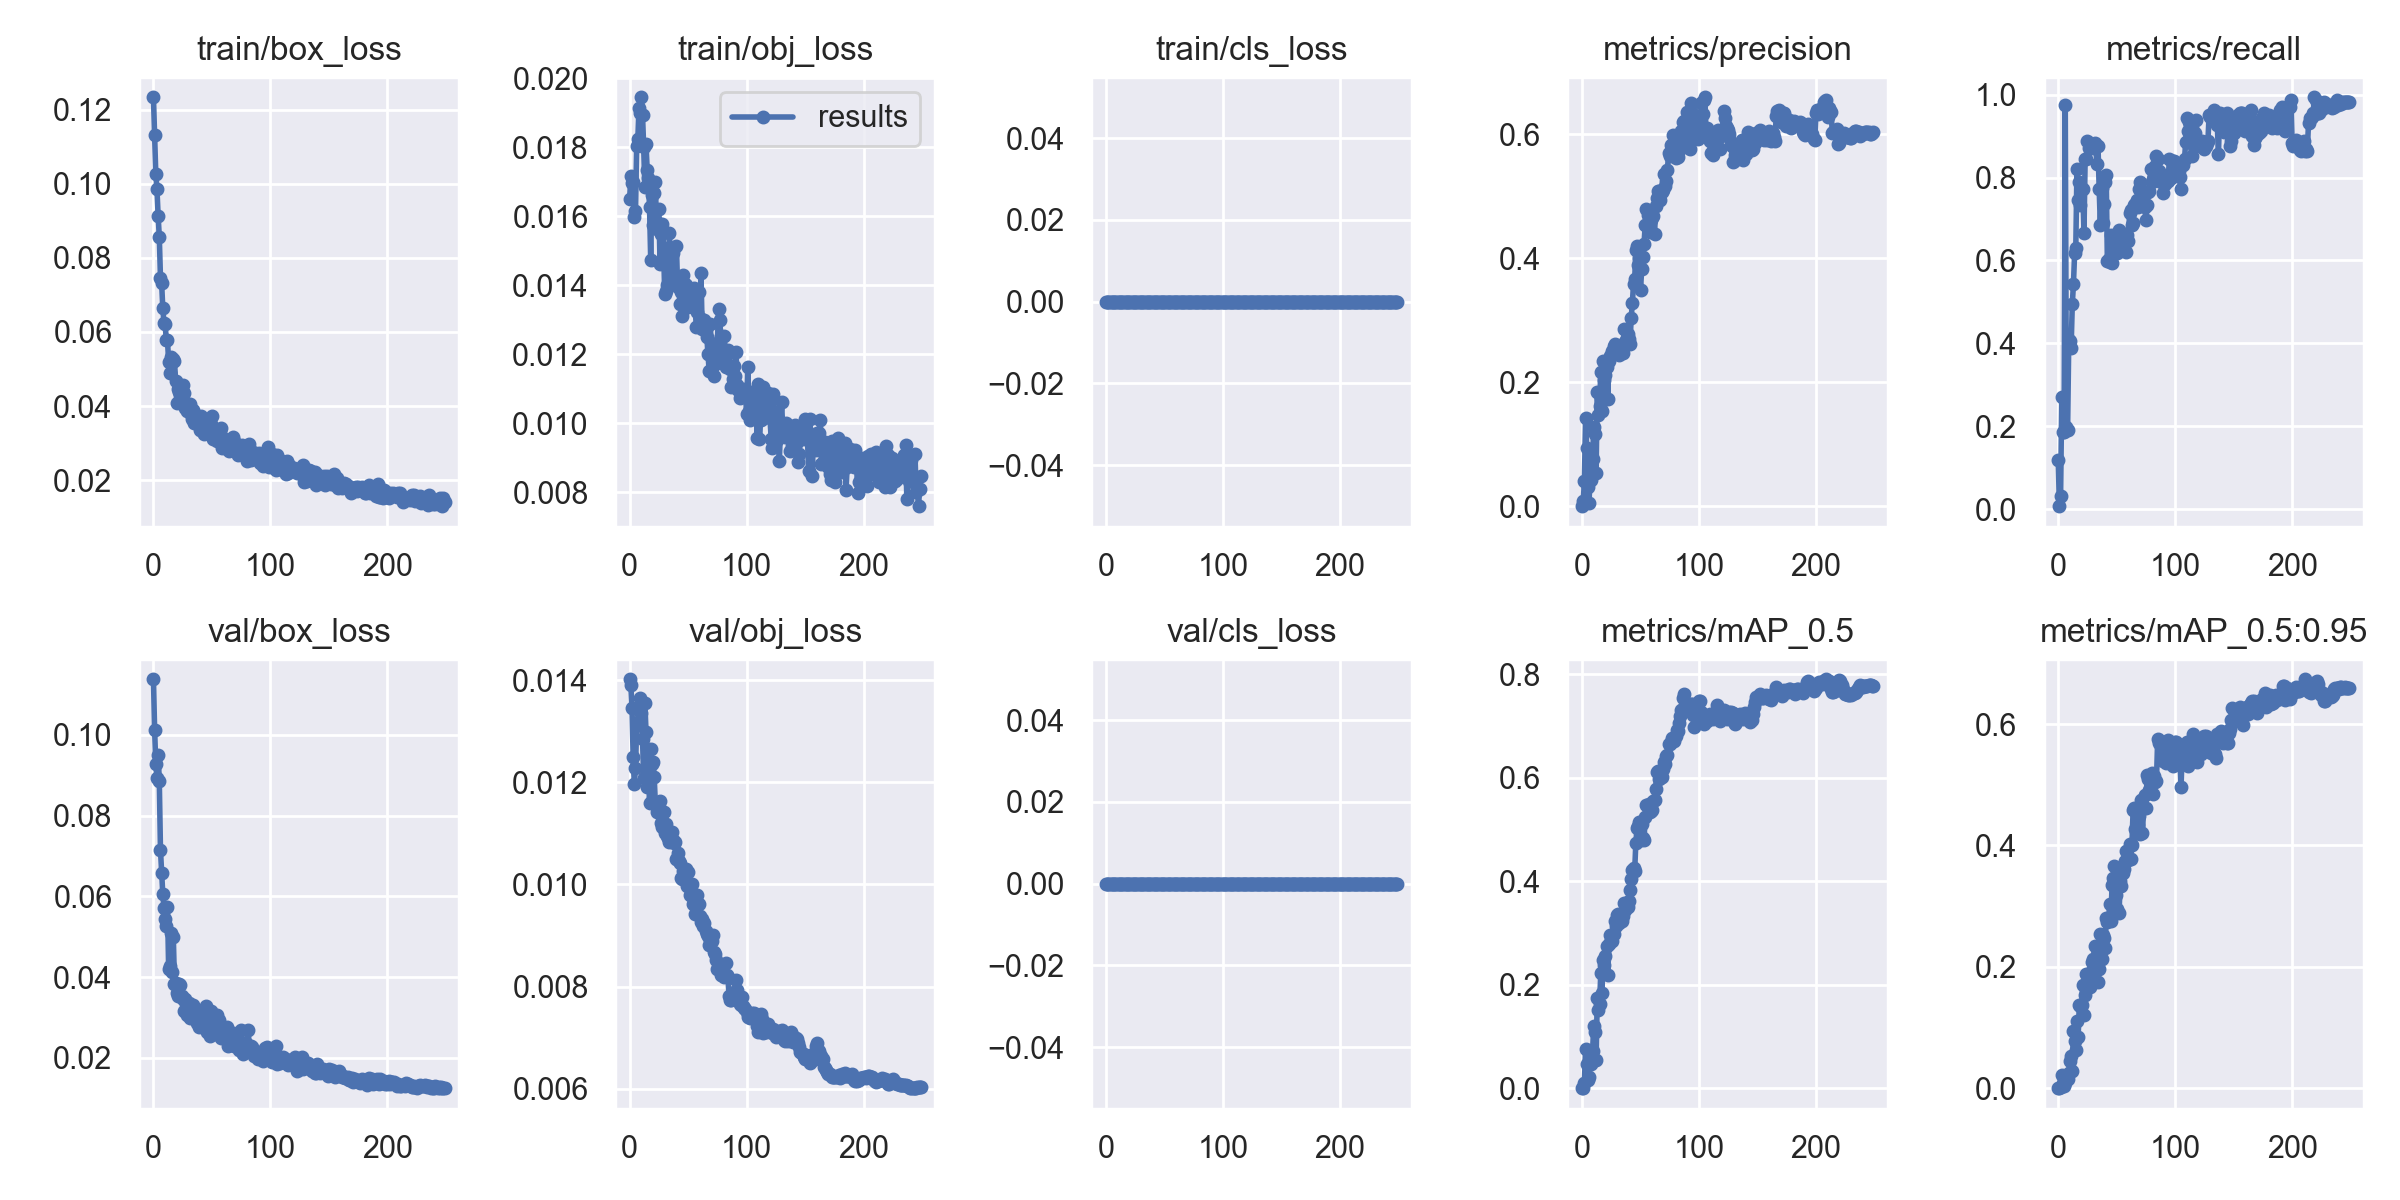

Source data for this figure (header and first rows):
epoch, train/box_loss, train/obj_loss, train/cls_loss, metrics/precision, metrics/recall, metrics/mAP_0.5, metrics/mAP_0.5:0.95, val/box_loss, val/obj_loss, val/cls_loss, x/lr0, x/lr1, x/lr2
0, 0.1233, 0.01651, 0, 0.0003911, 0.1173, 0.0002692, 5.8058e-05, 0.1138, 0.01402, 0, 0.082, 0.002, 0.002
1, 0.1131, 0.01716, 0, 0.008074, 0.006989, 0.000954, 0.0002063, 0.1013, 0.01391, 0, 0.06308, 0.004084, 0.004084
2, 0.1027, 0.01695, 0, 0.04019, 0.03086, 0.01036, 0.002155, 0.09271, 0.01346, 0, 0.04415, 0.006151, 0.006151
3, 0.09849, 0.01701, 0, 0.1428, 0.2716, 0.07658, 0.02129, 0.08921, 0.01249, 0, 0.0252, 0.008201, 0.008201
4, 0.09137, 0.01599, 0, 0.09489, 0.1852, 0.04733, 0.008669, 0.09505, 0.01197, 0, 0.009842, 0.009842, 0.009842
5, 0.08564, 0.01614, 0, 0.03056, 0.1852, 0.01546, 0.003544, 0.08858, 0.01227, 0, 0.009842, 0.009842, 0.009842
6, 0.07464, 0.01802, 0, 0.006118, 0.9753, 0.02239, 0.008252, 0.07151, 0.01311, 0, 0.009802, 0.009802, 0.009802
7, 0.0731, 0.01825, 0, 0.05901, 0.1975, 0.06971, 0.02093, 0.06576, 0.01318, 0, 0.009762, 0.009762, 0.009762
8, 0.06638, 0.01913, 0, 0.04299, 0.1914, 0.04655, 0.01558, 0.0605, 0.01348, 0, 0.009723, 0.009723, 0.009723
9, 0.06247, 0.01899, 0, 0.07596, 0.4074, 0.07167, 0.02579, 0.05714, 0.01364, 0, 0.009683, 0.009683, 0.009683
10, 0.06212, 0.01945, 0, 0.1275, 0.4049, 0.1205, 0.04497, 0.05432, 0.01335, 0, 0.009644, 0.009644, 0.009644
11, 0.05773, 0.01895, 0, 0.1163, 0.3889, 0.109, 0.05266, 0.05269, 0.01286, 0, 0.009604, 0.009604, 0.009604
12, 0.05774, 0.01801, 0, 0.05457, 0.4938, 0.0547, 0.02901, 0.05739, 0.01208, 0, 0.009564, 0.009564, 0.009564
13, 0.05193, 0.01684, 0, 0.1851, 0.5432, 0.1749, 0.09387, 0.04201, 0.01355, 0, 0.009525, 0.009525, 0.009525
14, 0.04897, 0.01808, 0, 0.1473, 0.6173, 0.1518, 0.0771, 0.04275, 0.01299, 0, 0.009485, 0.009485, 0.009485
15, 0.05311, 0.01734, 0, 0.1618, 0.6296, 0.1629, 0.0636, 0.05094, 0.01191, 0, 0.009446, 0.009446, 0.009446
16, 0.05197, 0.01711, 0, 0.2173, 0.821, 0.2221, 0.1113, 0.04136, 0.01265, 0, 0.009406, 0.009406, 0.009406
17, 0.05277, 0.01627, 0, 0.1535, 0.7469, 0.1849, 0.08374, 0.04986, 0.0116, 0, 0.009366, 0.009366, 0.009366
18, 0.0521, 0.01474, 0, 0.2346, 0.7901, 0.2474, 0.1376, 0.03836, 0.01264, 0, 0.009327, 0.009327, 0.009327
19, 0.04672, 0.01661, 0, 0.2036, 0.7346, 0.238, 0.1361, 0.03846, 0.01236, 0, 0.009287, 0.009287, 0.009287
20, 0.04093, 0.01576, 0, 0.2111, 0.7716, 0.2566, 0.1367, 0.03594, 0.01239, 0, 0.009248, 0.009248, 0.009248
21, 0.04465, 0.01666, 0, 0.2246, 0.7716, 0.2751, 0.1693, 0.03529, 0.01209, 0, 0.009208, 0.009208, 0.009208
22, 0.04374, 0.01699, 0, 0.1735, 0.6667, 0.2196, 0.12, 0.03836, 0.01158, 0, 0.009168, 0.009168, 0.009168
23, 0.04373, 0.01562, 0, 0.2351, 0.8457, 0.2798, 0.1532, 0.03814, 0.01142, 0, 0.009129, 0.009129, 0.009129
24, 0.04272, 0.01582, 0, 0.242, 0.8457, 0.2965, 0.1884, 0.03523, 0.01149, 0, 0.009089, 0.009089, 0.009089
25, 0.0456, 0.01621, 0, 0.2439, 0.8889, 0.2867, 0.1673, 0.03458, 0.01151, 0, 0.00905, 0.00905, 0.00905
26, 0.04344, 0.01461, 0, 0.2513, 0.8704, 0.2853, 0.1692, 0.03158, 0.01164, 0, 0.00901, 0.00901, 0.00901
27, 0.03935, 0.01549, 0, 0.2591, 0.8827, 0.2991, 0.1673, 0.03453, 0.01121, 0, 0.00897, 0.00897, 0.00897
28, 0.03946, 0.01578, 0, 0.2614, 0.8765, 0.3228, 0.191, 0.03339, 0.01113, 0, 0.008931, 0.008931, 0.008931
29, 0.03873, 0.01508, 0, 0.2469, 0.8802, 0.314, 0.2081, 0.03066, 0.01141, 0, 0.008891, 0.008891, 0.008891
30, 0.03909, 0.01375, 0, 0.2522, 0.8704, 0.3353, 0.2133, 0.03369, 0.01101, 0, 0.008852, 0.008852, 0.008852
31, 0.04045, 0.01382, 0, 0.2483, 0.8827, 0.3377, 0.2343, 0.02973, 0.01119, 0, 0.008812, 0.008812, 0.008812
32, 0.03795, 0.01401, 0, 0.2434, 0.8765, 0.3198, 0.1971, 0.03302, 0.01095, 0, 0.008772, 0.008772, 0.008772
33, 0.03649, 0.01403, 0, 0.2515, 0.8339, 0.327, 0.1996, 0.03109, 0.0109, 0, 0.008733, 0.008733, 0.008733
34, 0.03888, 0.0155, 0, 0.2509, 0.8765, 0.323, 0.1754, 0.03314, 0.01083, 0, 0.008693, 0.008693, 0.008693
35, 0.03543, 0.01431, 0, 0.2477, 0.7716, 0.3324, 0.1969, 0.03168, 0.01084, 0, 0.008654, 0.008654, 0.008654
36, 0.03603, 0.01495, 0, 0.2867, 0.6852, 0.3579, 0.2547, 0.03025, 0.01102, 0, 0.008614, 0.008614, 0.008614
37, 0.0359, 0.01494, 0, 0.2658, 0.7755, 0.3443, 0.2125, 0.02873, 0.01088, 0, 0.008574, 0.008574, 0.008574
38, 0.03646, 0.01429, 0, 0.2678, 0.6914, 0.3555, 0.2522, 0.0296, 0.01081, 0, 0.008535, 0.008535, 0.008535
39, 0.03553, 0.01424, 0, 0.2773, 0.7367, 0.3503, 0.2482, 0.02763, 0.01082, 0, 0.008495, 0.008495, 0.008495
40, 0.03347, 0.01513, 0, 0.2701, 0.7901, 0.3617, 0.2314, 0.03033, 0.01051, 0, 0.008456, 0.008456, 0.008456
41, 0.03743, 0.01396, 0, 0.2612, 0.8051, 0.3841, 0.2806, 0.02986, 0.01061, 0, 0.008416, 0.008416, 0.008416
42, 0.03578, 0.01402, 0, 0.3035, 0.5988, 0.4055, 0.2731, 0.03021, 0.01046, 0, 0.008376, 0.008376, 0.008376
43, 0.03247, 0.01346, 0, 0.3275, 0.6041, 0.4228, 0.2779, 0.03109, 0.01042, 0, 0.008337, 0.008337, 0.008337
44, 0.03454, 0.01381, 0, 0.3585, 0.5967, 0.4259, 0.3034, 0.03206, 0.01012, 0, 0.008297, 0.008297, 0.008297
45, 0.03612, 0.01311, 0, 0.3659, 0.6624, 0.4203, 0.2749, 0.03273, 0.0101, 0, 0.008258, 0.008258, 0.008258
46, 0.03614, 0.01431, 0, 0.4127, 0.5941, 0.4748, 0.3349, 0.02637, 0.01027, 0, 0.008218, 0.008218, 0.008218
47, 0.03453, 0.01404, 0, 0.4196, 0.6296, 0.5023, 0.3459, 0.02803, 0.0102, 0, 0.008178, 0.008178, 0.008178
48, 0.03358, 0.014, 0, 0.3897, 0.6358, 0.5067, 0.3657, 0.02551, 0.0103, 0, 0.008139, 0.008139, 0.008139
49, 0.03527, 0.0136, 0, 0.4003, 0.6358, 0.5155, 0.3184, 0.03157, 0.009967, 0, 0.008099, 0.008099, 0.008099
50, 0.03739, 0.01336, 0, 0.3487, 0.6173, 0.4805, 0.2952, 0.02767, 0.01024, 0, 0.00806, 0.00806, 0.00806
51, 0.0312, 0.01357, 0, 0.3828, 0.6358, 0.5101, 0.3612, 0.02922, 0.01001, 0, 0.00802, 0.00802, 0.00802
52, 0.03284, 0.01351, 0, 0.4027, 0.6728, 0.4831, 0.2879, 0.03068, 0.009796, 0, 0.00798, 0.00798, 0.00798
53, 0.03392, 0.01363, 0, 0.4229, 0.6235, 0.4803, 0.3419, 0.0267, 0.01001, 0, 0.007941, 0.007941, 0.007941
54, 0.03055, 0.01386, 0, 0.454, 0.6543, 0.5248, 0.3338, 0.03067, 0.009615, 0, 0.007901, 0.007901, 0.007901
55, 0.03207, 0.01391, 0, 0.4793, 0.6308, 0.5486, 0.3543, 0.02647, 0.009669, 0, 0.007862, 0.007862, 0.007862
56, 0.03063, 0.0134, 0, 0.4694, 0.642, 0.5446, 0.3612, 0.02938, 0.009423, 0, 0.007822, 0.007822, 0.007822
57, 0.03325, 0.01279, 0, 0.447, 0.6637, 0.5503, 0.3742, 0.02545, 0.00967, 0, 0.007782, 0.007782, 0.007782
58, 0.03416, 0.01323, 0, 0.442, 0.6209, 0.535, 0.3902, 0.02499, 0.009791, 0, 0.007743, 0.007743, 0.007743
59, 0.02873, 0.01382, 0, 0.4612, 0.6605, 0.5353, 0.3754, 0.02521, 0.009614, 0, 0.007703, 0.007703, 0.007703
... 190 more rows
